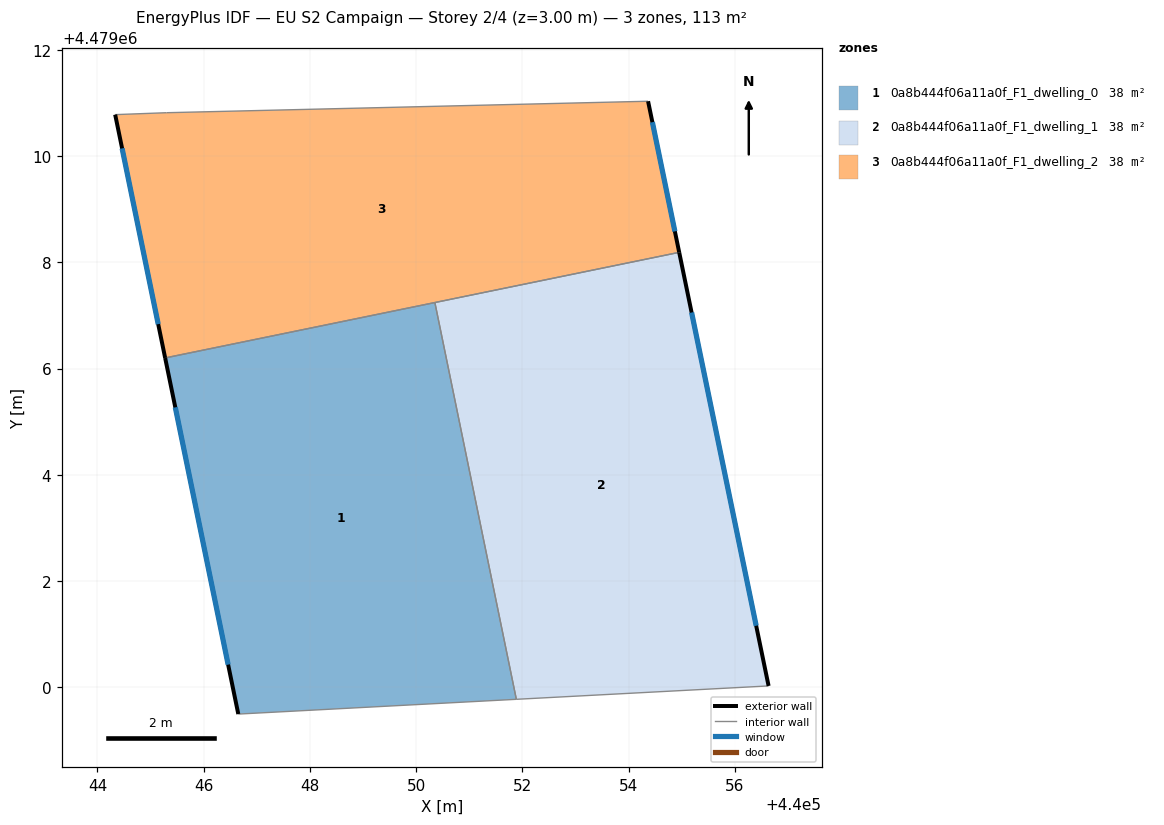
=== STOREY PLAN SPEC (per zone: floor XY polygon, exterior-wall plan segments, windows/doors) ===
zone 1: 0a8b444f06a11a0f_F1_dwelling_0  (37.5 m²)
  floor: (440050.35, 4479007.25) (440051.89, 4478999.78) (440046.65, 4478999.50) (440045.28, 4479006.20)
  exterior wall: (440045.28, 4479006.20) – (440046.65, 4478999.50)  [6.8 m]
    window: (440045.47, 4479005.27) – (440046.46, 4479000.43)  [10.7 m²]
  interior walls: 3
zone 2: 0a8b444f06a11a0f_F1_dwelling_1  (37.5 m²)
  floor: (440054.95, 4479008.19) (440056.64, 4479000.03) (440051.89, 4478999.78) (440050.35, 4479007.25)
  exterior wall: (440056.64, 4479000.03) – (440054.95, 4479008.19)  [8.3 m]
    window: (440056.40, 4479001.16) – (440055.19, 4479007.06)  [13.0 m²]
  interior walls: 3
zone 3: 0a8b444f06a11a0f_F1_dwelling_2  (37.5 m²)
  floor: (440054.37, 4479011.04) (440054.95, 4479008.19) (440045.28, 4479006.20) (440044.33, 4479010.78) (440045.30, 4479010.82)
  exterior wall: (440054.95, 4479008.19) – (440054.37, 4479011.04)  [2.9 m]
    window: (440054.87, 4479008.59) – (440054.45, 4479010.64)  [4.5 m²]
  exterior wall: (440044.33, 4479010.78) – (440045.28, 4479006.20)  [4.7 m]
    window: (440044.46, 4479010.15) – (440045.14, 4479006.84)  [7.3 m²]
  interior walls: 4

=== DERIVED (storey summary) ===
Building: EU S2 Campaign
Storey: 2 of 4  (floor level z = 3.00 m)
Storey gross floor area: 112.5 m²
Zones on this storey: 3
  - 0a8b444f06a11a0f_F1_dwelling_0: floor 37.5 m²; exterior wall 6.8 m (20.5 m²); 1 window(s) 10.7 m²; WWR 52.2%
  - 0a8b444f06a11a0f_F1_dwelling_1: floor 37.5 m²; exterior wall 8.3 m (25.0 m²); 1 window(s) 13.0 m²; WWR 52.2%
  - 0a8b444f06a11a0f_F1_dwelling_2: floor 37.5 m²; exterior wall 7.6 m (22.7 m²); 2 window(s) 11.9 m²; WWR 52.2%
Zone adjacency (shared interzone walls):
  - 0a8b444f06a11a0f_F1_dwelling_0 ↔ 0a8b444f06a11a0f_F1_dwelling_1
  - 0a8b444f06a11a0f_F1_dwelling_0 ↔ 0a8b444f06a11a0f_F1_dwelling_2
  - 0a8b444f06a11a0f_F1_dwelling_1 ↔ 0a8b444f06a11a0f_F1_dwelling_2